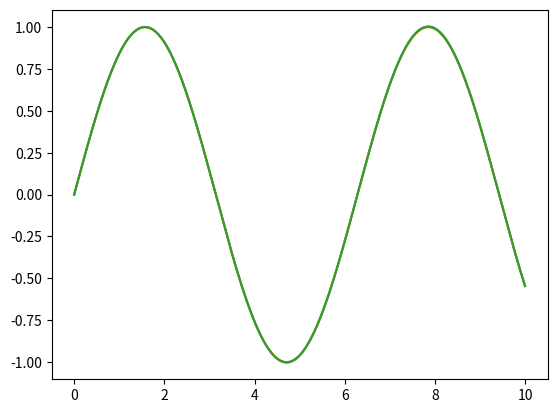

Here is the Python script that generated this plot:
import numpy as np
import matplotlib.pyplot as plt
import random

#
# x(t+h) = x(t) + h*fx(x,y,t) 
# y(t+h) = y(t) + h*fy(x,y,t)
#

def eulersolve(x0, y0, fx, fy, t0, tf, n):
    """ Solve a system of differential equations as a BVP """
    h = (tf - t0) / n
    ts = np.linspace(t0, tf, n+1)
    xs = [x0]
    ys = [y0]
    oldx, oldy = xs[0], ys[0]
    
    for t in ts[1:]:
        # print(t)
        newx = oldx + h*fx(oldx,oldy,t)
        newy = oldy + h*fy(oldx,oldy,t)
        xs.append(newx)
        ys.append(newy)
        oldx, oldy = newx, newy

    return (ts, xs, ys)

def rk4solve(x0, y0, fx, fy, t0, tf, n):
    """ Solve a system of differential equations as a BVP """
    h = (tf - t0) / n
    ts = np.linspace(t0, tf, n+1)
    xs = [x0]
    ys = [y0]
    oldx, oldy = xs[0], ys[0];
    
    for t in ts[1:]:
        k0, l0 = h*fx(oldx,oldy,t), h*fy(oldx,oldy,t)
        k1, l1 = h*fx(oldx+(k0/2), oldy+(l0/2), t+(h/2)), h*fy(oldx+(k0/2), oldy+(l0/2), t+(h/2))
        k2, l2 = h*fx(oldx+(k1/2), oldy+(l1/2), t+(h/2)), h*fy(oldx+(k1/2), oldy+(l1/2), t+(h/2))
        k3, l3 = h*fx(oldx+h, oldy+h, t+h), h*fy(oldx+h, oldy+h, t+h)

        newx = oldx + (k0+2*k1+2*k2+k3)/6
        newy = oldy + (l0+2*l1+2*l2+l3)/6

        xs.append(newx)
        ys.append(newy)
        oldx, oldy = newx, newy

    return (ts, xs, ys)

def rmsErr(predicted, actual):
    assert(len(predicted) == len(actual))
    runningSum = 0.0
    for (p,a) in zip(predicted, actual):
        diff = p-a
        runningSum += diff * diff
    return np.sqrt(runningSum/len(actual))

def difference(l1, l2):
    assert(len(l1) == len(l2))
    l3 = []
    for (i1, i2) in zip(l1,l2):
        l3.append(i1-i2)

    return l3

def main():
    # insert code here
    x0, y0 = 0, 1
    fx = lambda x, y, t: y  # harmonic oscillator
    fy = lambda x, y, t: -x # harmonic oscillator
    t0, tf = 0, 10 # Time interval to solve for
    n = 10000
    ts, exs, eys = eulersolve(x0,y0,fx,fy,t0,tf,n)
    ts, rxs, rys = rk4solve(x0,y0,fx,fy,t0,tf,n)
    analytic = np.sin(ts)
    print("RMS Error RK: {}\nRMS Error Eu: {}\n".format(
        rmsErr(rxs,analytic),rmsErr(exs,analytic)))
    diffsR = max(difference(analytic, rxs))
    diffsE = max(difference(analytic, exs))
    print("Max Diff RK: {}\nMax Diff Eu: {}\n".format(
        diffsR,diffsE))
    plt.plot(ts,exs,ts,analytic,ts,rxs)
    plt.show()
    

if __name__ == "__main__":
    main()
